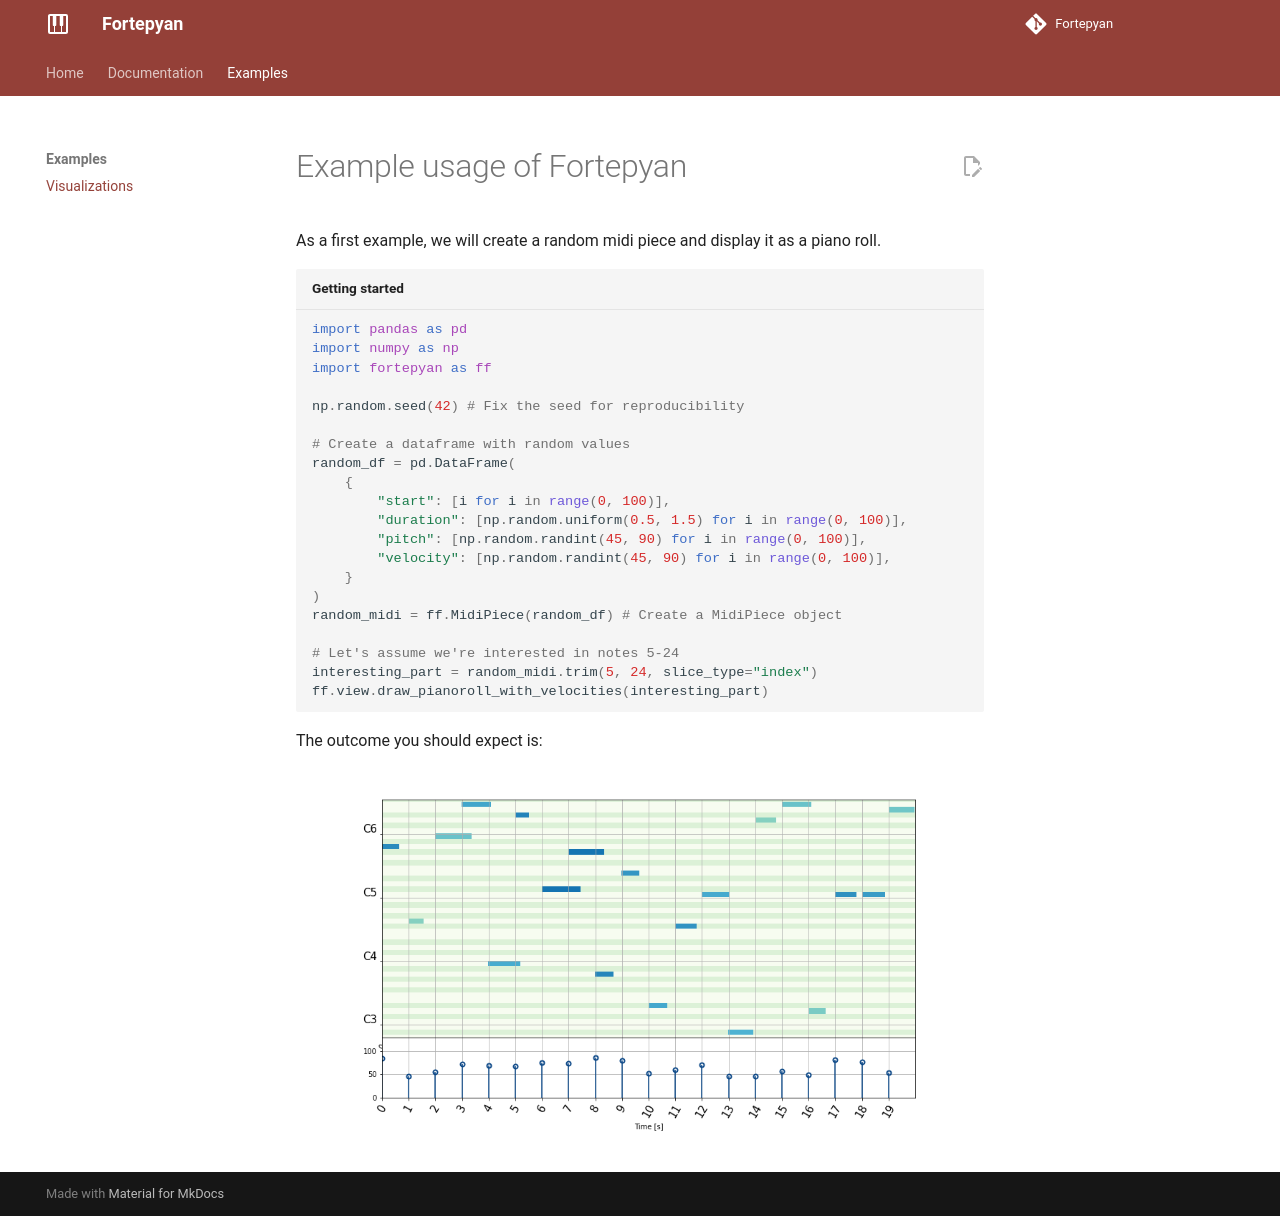

repository: Nospoko/fortepyan · page: examples/visualizations/index.html · generator: mkdocs

# Example usage of Fortepyan

As a first example, we will create a random midi piece and display it as a piano roll.

``` py title="Getting started"
import pandas as pd
import numpy as np
import fortepyan as ff

np.random.seed(42) # Fix the seed for reproducibility

# Create a dataframe with random values
random_df = pd.DataFrame(
    {
        "start": [i for i in range(0, 100)],
        "duration": [np.random.uniform(0.5, 1.5) for i in range(0, 100)],
        "pitch": [np.random.randint(45, 90) for i in range(0, 100)],
        "velocity": [np.random.randint(45, 90) for i in range(0, 100)],
    }
)
random_midi = ff.MidiPiece(random_df) # Create a MidiPiece object

# Let's assume we're interested in notes 5-24
interesting_part = random_midi.trim(5, 24, slice_type="index")
ff.view.draw_pianoroll_with_velocities(interesting_part)
```

The outcome you should expect is:
![Piano roll](../assets/pianoroll.png)
